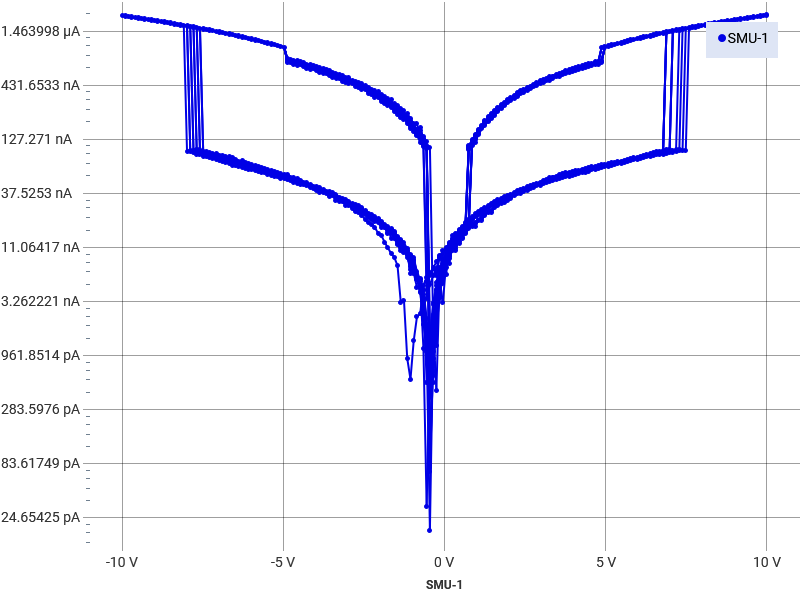

Values plotted in this chart, from the file beside it:
Index, SMU-1 Time (s), SMU-1 Voltage (V), SMU-1 Current (A), SMU-1 Resistance (Ω)
1, 0, -10, -2.06772210731287E-06, 4837678
2, 0.02504, -9.902, -2.04395178116101E-06, 4844728
3, 0.05008, -9.802, -2.02011096916976E-06, 4852006
4, 0.07512, -9.701, -1.99702503778099E-06, 4857776
5, 0.1002, -9.601, -1.97341910279647E-06, 4864954
6, 0.1252, -9.5, -1.95517532119993E-06, 4858986
7, 0.1502, -9.4, -1.93332675735292E-06, 4861969
8, 0.1753, -9.299, -1.91107278624258E-06, 4866068
9, 0.2003, -9.199, -1.89701904673711E-06, 4849181
10, 0.2254, -9.098, -1.87090631698084E-06, 4863151
11, 0.2504, -8.998, -1.84640884981491E-06, 4873062
12, 0.2754, -8.897, -1.82669759851706E-06, 4870626
13, 0.3005, -8.797, -1.80474876287917E-06, 4874181
14, 0.3255, -8.696, -1.78500056335906E-06, 4871811
15, 0.3505, -8.596, -1.76329126588826E-06, 4874774
16, 0.3756, -8.495, -1.74154638443724E-06, 4877910
17, 0.4006, -8.395, -1.72400825704244E-06, 4869263
18, 0.4257, -8.294, -1.7025303122864E-06, 4871495
19, 0.4507, -8.193, -1.6787755612313E-06, 4880582
20, 0.4757, -8.093, -1.65644883054483E-06, 4885684
21, 0.5008, -7.992, -1.63544655151782E-06, 4886999
22, 0.5258, -7.892, -1.61776654294954E-06, 4878250
23, 0.5509, -7.791, -1.5944182223393E-06, 4886683
24, 0.5759, -7.691, -1.57542820033996E-06, 4881771
25, 0.6009, -7.59, -1.55514476318785E-06, 4880811
26, 0.626, -7.49, -1.53281564507779E-06, 4886156
27, 0.651, -7.389, -1.51010146964836E-06, 4893138
28, 0.6761, -7.289, -1.49073594002402E-06, 4889278
29, 0.7011, -7.188, -1.47152297813591E-06, 4884810
30, 0.7261, -7.088, -1.4477133163382E-06, 4895727
31, 0.7512, -6.987, -1.42521139423479E-06, 4902522
32, 0.7762, -6.887, -1.40555732741632E-06, 4899589
33, 0.8013, -6.786, -1.38518328185455E-06, 4898878
34, 0.8263, -6.685, -1.36378162096662E-06, 4902059
35, 0.8513, -6.585, -1.34090419123822E-06, 4910769
36, 0.8764, -6.484, -1.32053128254483E-06, 4910434
37, 0.9014, -6.384, -1.30014302612835E-06, 4910147
38, 0.9264, -6.283, -1.27895350487961E-06, 4912873
39, 0.9515, -6.183, -1.25630140246358E-06, 4921525
40, 0.9765, -6.082, -1.23732559131895E-06, 4915755
41, 1.002, -5.982, -1.2183666058263E-06, 4909446
42, 1.027, -5.881, -1.19365927275794E-06, 4926876
43, 1.052, -5.781, -1.17658021281386E-06, 4912999
44, 1.077, -5.68, -1.15516536425275E-06, 4917054
45, 1.102, -5.58, -1.13333464923926E-06, 4923133
46, 1.127, -5.479, -1.11517431378161E-06, 4913161
47, 1.152, -5.379, -1.09374525436579E-06, 4917545
48, 1.177, -5.278, -1.07376570213091E-06, 4915121
49, 1.202, -5.177, -1.05341189282626E-06, 4914699
50, 1.227, -5.077, -1.03049751487561E-06, 4926455
51, 1.252, -4.976, -1.01187231393851E-06, 4917803
52, 1.298, -4.876, -7.588919288537E-07, 6424631
53, 1.323, -4.775, -7.23160496818309E-07, 6603151
54, 1.348, -4.675, -7.09723735781154E-07, 6586428
55, 1.373, -4.574, -7.2017058982965E-07, 6351347
56, 1.398, -4.473, -6.82526604123268E-07, 6553953
57, 1.423, -4.373, -6.6660953734754E-07, 6559661
58, 1.448, -4.272, -6.51892037240032E-07, 6553548
59, 1.473, -4.172, -6.61914441479894E-07, 6302495
60, 1.498, -4.071, -6.26313180873694E-07, 6500296
... 4,329 more rows
